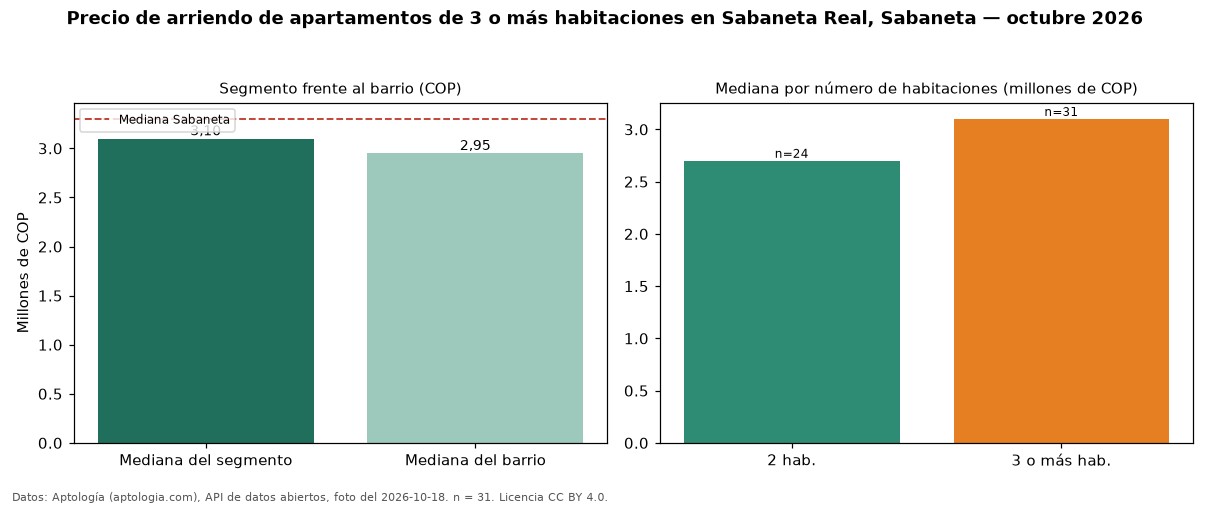

Source data for this figure (header and first rows):
seccion, metrica, valor_cop, n
precio, mediana, 3100000, 31
habitaciones, 2, 2700000, 24
habitaciones, 3+, 3100000, 31
barrio, mediana_barrio_todos_los_tamanos, 2950000, 60
ciudad, mediana_ciudad, 3300000, 
fuente, fecha_foto, 2026-10-18, 
fuente, atribucion, https://www.aptologia.com/arriendo/saban…, 
